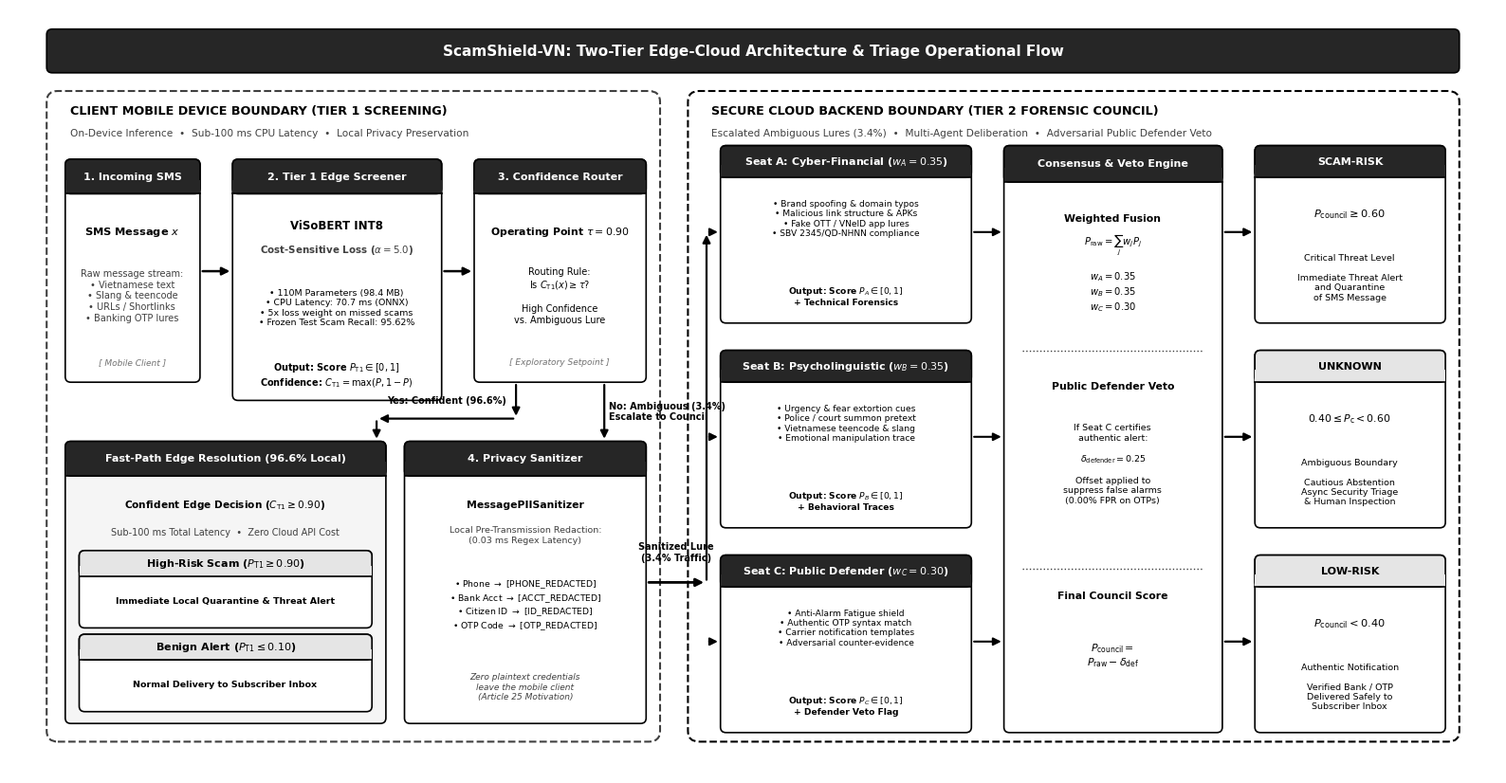

Write Python code to recreate this figure. (Note: this script raises an exception after producing the figure.)
import matplotlib.pyplot as plt
import matplotlib.patches as patches
from matplotlib.patches import FancyBboxPatch, FancyArrowPatch, Rectangle
import numpy as np

def create_monochrome_publication_figure(output_png="paper/figures/pipeline_architecture.png", dpi=300):
    # Set strict academic font styling
    plt.rcParams.update({
        'font.family': 'sans-serif',
        'font.sans-serif': ['Arial', 'Helvetica', 'DejaVu Sans'],
        'mathtext.fontset': 'dejavusans',
        'text.color': '#000000',
        'figure.autolayout': False,
    })

    # Dimensions: 16.0 inches x 8.4 inches (Publication Grade Monochrome)
    fig, ax = plt.subplots(figsize=(16.0, 8.4), dpi=dpi)
    ax.set_xlim(0, 16.0)
    ax.set_ylim(0, 8.4)
    ax.axis('off')

    # Strict Grayscale Palette
    BLACK = "#000000"
    CHARCOAL = "#262626"      # Very dark gray / near black for headers
    DARK_GRAY = "#404040"     # Borders and subheaders
    MID_GRAY = "#737373"      # Secondary annotations
    LIGHT_GRAY = "#E5E5E5"    # Subtle background fill / dividers
    VERY_LIGHT_GRAY = "#F5F5F5"# Card body background
    WHITE = "#FFFFFF"

    # Helper function to draw an academic card with clean header and border
    def draw_mono_card(x, y, w, h, title, header_bg=CHARCOAL, header_fg=WHITE, header_h=0.38, bg=WHITE, border=BLACK, lw=1.2, radius=0.06):
        # Base card
        card = FancyBboxPatch((x, y), w, h,
                              boxstyle=f"round,pad=0,rounding_size={radius}",
                              facecolor=bg, edgecolor=border, linewidth=lw, zorder=2)
        ax.add_patch(card)
        
        # Header banner (clipped to top of card)
        header = FancyBboxPatch((x, y + h - header_h), w, header_h,
                               boxstyle=f"round,pad=0,rounding_size={radius}",
                               facecolor=header_bg, edgecolor=border, linewidth=lw, zorder=3)
        ax.add_patch(header)
        fill_rect = Rectangle((x, y + h - header_h), w, header_h * 0.4,
                              facecolor=header_bg, edgecolor=header_bg, linewidth=0, zorder=3)
        ax.add_patch(fill_rect)
        # Separator line under header
        ax.plot([x, x + w], [y + h - header_h, y + h - header_h], color=border, linewidth=lw, zorder=4)
        
        # Header text
        ax.text(x + w / 2.0, y + h - header_h / 2.0, title,
                fontsize=8.0, fontweight='bold', color=header_fg, ha='center', va='center', zorder=5)

    # Helper function to draw crisp straight arrows
    def draw_mono_arrow(x1, y1, x2, y2, color=BLACK, lw=1.5, zorder=6):
        arrow = FancyArrowPatch((x1, y1), (x2, y2),
                                arrowstyle="-|>",
                                mutation_scale=12,
                                color=color, linewidth=lw, zorder=zorder)
        ax.add_patch(arrow)

    # =========================================================================
    # 0. MAIN FIGURE TITLE BANNER
    # =========================================================================
    title_box = FancyBboxPatch((0.4, 7.70), 15.2, 0.48,
                               boxstyle="round,pad=0,rounding_size=0.06",
                               facecolor=CHARCOAL, edgecolor=BLACK, linewidth=1.2, zorder=2)
    ax.add_patch(title_box)
    ax.text(8.0, 7.94, "ScamShield-VN: Two-Tier Edge-Cloud Architecture & Triage Operational Flow",
            fontsize=11.0, fontweight='bold', color=WHITE, ha='center', va='center', zorder=3)

    # =========================================================================
    # 1. TIER BOUNDARY CONTAINERS (DEVICE vs CLOUD) - MONOCHROME
    # =========================================================================
    # Left Boundary: Client Mobile Device
    dev_box = FancyBboxPatch((0.4, 0.35), 6.6, 7.15,
                             boxstyle="round,pad=0,rounding_size=0.12",
                             facecolor=WHITE, edgecolor=DARK_GRAY, linewidth=1.5, linestyle="--", zorder=1)
    ax.add_patch(dev_box)
    
    ax.text(0.65, 7.28, "CLIENT MOBILE DEVICE BOUNDARY (TIER 1 SCREENING)",
            fontsize=9.2, fontweight='bold', color=BLACK, ha='left', va='center', zorder=3)
    ax.text(0.65, 7.04, "On-Device Inference  •  Sub-100 ms CPU Latency  •  Local Privacy Preservation",
            fontsize=7.6, color=DARK_GRAY, ha='left', va='center', zorder=3)

    # Right Boundary: Secure Cloud Infrastructure
    cloud_box = FancyBboxPatch((7.3, 0.35), 8.3, 7.15,
                               boxstyle="round,pad=0,rounding_size=0.12",
                               facecolor=WHITE, edgecolor=BLACK, linewidth=1.5, linestyle="--", zorder=1)
    ax.add_patch(cloud_box)
    
    ax.text(7.55, 7.28, "SECURE CLOUD BACKEND BOUNDARY (TIER 2 FORENSIC COUNCIL)",
            fontsize=9.2, fontweight='bold', color=BLACK, ha='left', va='center', zorder=3)
    ax.text(7.55, 7.04, "Escalated Ambiguous Lures (3.4%)  •  Multi-Agent Deliberation  •  Adversarial Public Defender Veto",
            fontsize=7.6, color=DARK_GRAY, ha='left', va='center', zorder=3)

    # =========================================================================
    # 2. DEVICE: TOP ROW - INGESTION, SCREENING, ROUTING
    # =========================================================================
    # Card 1: Incoming SMS Input
    draw_mono_card(0.60, 4.30, 1.45, 2.45, "1. Incoming SMS", header_bg=CHARCOAL, header_fg=WHITE, header_h=0.38)
    ax.text(1.32, 5.95, "SMS Message $x$", fontsize=8.2, fontweight='bold', color=BLACK, ha='center', va='center', zorder=4)
    ax.text(1.32, 5.25, "Raw message stream:\n• Vietnamese text\n• Slang & teencode\n• URLs / Shortlinks\n• Banking OTP lures",
            fontsize=7.0, color=DARK_GRAY, ha='center', va='center', zorder=4)
    ax.text(1.32, 4.52, "[ Mobile Client ]", fontsize=6.5, fontstyle='italic', color=MID_GRAY, ha='center', va='center', zorder=4)

    # Arrow 1 -> 2
    draw_mono_arrow(2.05, 5.52, 2.40, 5.52, color=BLACK, lw=1.8)

    # Card 2: Tier 1 ViSoBERT Edge Screener
    draw_mono_card(2.40, 4.10, 2.25, 2.65, "2. Tier 1 Edge Screener", header_bg=CHARCOAL, header_fg=WHITE, header_h=0.38)
    # Notice: Header is [6.37, 6.75]. Highest body text is at 6.00 (0.37 margin below header!)
    ax.text(3.52, 6.02, "ViSoBERT INT8", fontsize=8.5, fontweight='bold', color=BLACK, ha='center', va='center', zorder=4)
    ax.text(3.52, 5.75, "Cost-Sensitive Loss ($\\alpha = 5.0$)", fontsize=7.4, fontweight='bold', color=DARK_GRAY, ha='center', va='center', zorder=4)
    ax.text(3.52, 5.12, "• 110M Parameters (98.4 MB)\n• CPU Latency: 70.7 ms (ONNX)\n• 5x loss weight on missed scams\n• Frozen Test Scam Recall: 95.62%",
            fontsize=6.8, color=BLACK, ha='center', va='center', zorder=4)
    ax.text(3.52, 4.38, "Output: Score $P_{\\mathrm{T1}} \\in [0, 1]$\nConfidence: $C_{\\mathrm{T1}} = \\max(P, 1-P)$",
            fontsize=7.0, fontweight='bold', color=BLACK, ha='center', va='center', zorder=4)

    # Arrow 2 -> 3
    draw_mono_arrow(4.65, 5.52, 5.00, 5.52, color=BLACK, lw=1.8)

    # Card 3: Confidence Router
    draw_mono_card(5.00, 4.30, 1.85, 2.45, "3. Confidence Router", header_bg=CHARCOAL, header_fg=WHITE, header_h=0.38)
    ax.text(5.92, 5.95, "Operating Point $\\tau = 0.90$", fontsize=7.8, fontweight='bold', color=BLACK, ha='center', va='center', zorder=4)
    ax.text(5.92, 5.25, "Routing Rule:\nIs $C_{\\mathrm{T1}}(x) \\geq \\tau$?\n\nHigh Confidence\nvs. Ambiguous Lure",
            fontsize=7.0, color=BLACK, ha='center', va='center', zorder=4)
    ax.text(5.92, 4.52, "[ Exploratory Setpoint ]", fontsize=6.5, fontstyle='italic', color=MID_GRAY, ha='center', va='center', zorder=4)

    # =========================================================================
    # 3. DEVICE: BOTTOM ROW - FAST PATH & CLIENT PII SANITIZER
    # =========================================================================
    # Fast Path Branch (YES, 96.6%): Arrow from Router down-left to Fast Path Card
    draw_mono_arrow(5.45, 4.30, 5.45, 3.90, color=BLACK, lw=1.6)
    draw_mono_arrow(5.45, 3.90, 3.95, 3.90, color=BLACK, lw=1.6)
    draw_mono_arrow(3.95, 3.90, 3.95, 3.65, color=BLACK, lw=1.6)
    ax.text(4.70, 4.05, "Yes: Confident (96.6%)", fontsize=7.0, fontweight='bold', color=BLACK, ha='center', va='bottom', zorder=6)

    # Card 4: Fast-Path Local Decision
    draw_mono_card(0.60, 0.55, 3.45, 3.10, "Fast-Path Edge Resolution (96.6% Local)", header_bg=CHARCOAL, header_fg=WHITE, header_h=0.38, bg=VERY_LIGHT_GRAY)
    ax.text(2.32, 2.95, "Confident Edge Decision ($C_{\\mathrm{T1}} \\geq 0.90$)", fontsize=7.6, fontweight='bold', color=BLACK, ha='center', va='center', zorder=4)
    ax.text(2.32, 2.65, "Sub-100 ms Total Latency  •  Zero Cloud API Cost", fontsize=7.0, color=DARK_GRAY, ha='center', va='center', zorder=4)
    
    # Sub-card: High-Risk Scam
    draw_mono_card(0.75, 1.60, 3.15, 0.85, "High-Risk Scam ($P_{\\mathrm{T1}} \\geq 0.90$)", header_bg=LIGHT_GRAY, header_fg=BLACK, header_h=0.28, bg=WHITE)
    ax.text(2.32, 1.90, "Immediate Local Quarantine & Threat Alert", fontsize=6.8, fontweight='bold', color=BLACK, ha='center', va='center', zorder=4)

    # Sub-card: Benign Alert
    draw_mono_card(0.75, 0.68, 3.15, 0.85, "Benign Alert ($P_{\\mathrm{T1}} \\leq 0.10$)", header_bg=LIGHT_GRAY, header_fg=BLACK, header_h=0.28, bg=WHITE)
    ax.text(2.32, 0.98, "Normal Delivery to Subscriber Inbox", fontsize=6.8, fontweight='bold', color=BLACK, ha='center', va='center', zorder=4)

    # Escalation Branch (NO, 3.4%): Arrow from Router down to PII Sanitizer
    draw_mono_arrow(6.40, 4.30, 6.40, 3.65, color=BLACK, lw=1.6)
    ax.text(6.45, 3.98, "No: Ambiguous (3.4%)\nEscalate to Council", fontsize=7.0, fontweight='bold', color=BLACK, ha='left', va='center', zorder=6)

    # Card 5: Client-Side Privacy Sanitizer
    draw_mono_card(4.25, 0.55, 2.60, 3.10, "4. Privacy Sanitizer", header_bg=CHARCOAL, header_fg=WHITE, header_h=0.38, bg=WHITE)
    ax.text(5.55, 2.95, "MessagePIISanitizer", fontsize=7.8, fontweight='bold', color=BLACK, ha='center', va='center', zorder=4)
    ax.text(5.55, 2.62, "Local Pre-Transmission Redaction:\n(0.03 ms Regex Latency)", fontsize=6.8, color=DARK_GRAY, ha='center', va='center', zorder=4)
    ax.text(5.55, 1.85, "• Phone $\\rightarrow$ [PHONE_REDACTED]\n• Bank Acct $\\rightarrow$ [ACCT_REDACTED]\n• Citizen ID $\\rightarrow$ [ID_REDACTED]\n• OTP Code $\\rightarrow$ [OTP_REDACTED]",
            fontsize=6.7, color=BLACK, ha='center', va='center', zorder=4)
    ax.text(5.55, 0.95, "Zero plaintext credentials\nleave the mobile client\n(Article 25 Motivation)", fontsize=6.5, fontstyle='italic', color=DARK_GRAY, ha='center', va='center', zorder=4)

    # Sanitized Lure crosses Boundary into Cloud
    draw_mono_arrow(6.85, 2.10, 7.50, 2.10, color=BLACK, lw=2.0)
    ax.text(7.17, 2.32, "Sanitized Lure\n(3.4% Traffic)", fontsize=7.0, fontweight='bold', color=BLACK, ha='center', va='bottom', zorder=6)

    # =========================================================================
    # 4. CLOUD: 3 COLUMNS (SPECIALISTS -> CONSENSUS -> 3-LABEL VERDICTS)
    # =========================================================================
    
    # ------------------ COLUMN 1: 3 SPECIALIST SEATS -------------------------
    # Ingress distribution bus: from (7.50, 2.10) distribute vertically to 3 seats
    draw_mono_arrow(7.50, 2.10, 7.50, 5.95, color=BLACK, lw=1.6)
    draw_mono_arrow(7.50, 5.95, 7.65, 5.95, color=BLACK, lw=1.5) # to Seat A
    draw_mono_arrow(7.50, 3.70, 7.65, 3.70, color=BLACK, lw=1.5) # to Seat B
    draw_mono_arrow(7.50, 1.45, 7.65, 1.45, color=BLACK, lw=1.5) # to Seat C

    # Seat A: Cyber-Financial Analyst
    draw_mono_card(7.65, 4.95, 2.70, 1.95, "Seat A: Cyber-Financial ($w_A = 0.35$)", header_bg=CHARCOAL, header_fg=WHITE, header_h=0.35)
    # Header is [6.55, 6.90]. Body text begins at 6.15 (0.40 margin!)
    ax.text(9.00, 6.10, "• Brand spoofing & domain typos\n• Malicious link structure & APKs\n• Fake OTT / VNeID app lures\n• SBV 2345/QD-NHNN compliance",
            fontsize=6.6, color=BLACK, ha='center', va='center', zorder=4)
    ax.text(9.00, 5.25, "Output: Score $P_A \\in [0, 1]$\n+ Technical Forensics", fontsize=6.6, fontweight='bold', color=BLACK, ha='center', va='center', zorder=4)

    # Seat B: Psycholinguistic Specialist
    draw_mono_card(7.65, 2.70, 2.70, 1.95, "Seat B: Psycholinguistic ($w_B = 0.35$)", header_bg=CHARCOAL, header_fg=WHITE, header_h=0.35)
    ax.text(9.00, 3.85, "• Urgency & fear extortion cues\n• Police / court summon pretext\n• Vietnamese teencode & slang\n• Emotional manipulation trace",
            fontsize=6.6, color=BLACK, ha='center', va='center', zorder=4)
    ax.text(9.00, 3.00, "Output: Score $P_B \\in [0, 1]$\n+ Behavioral Traces", fontsize=6.6, fontweight='bold', color=BLACK, ha='center', va='center', zorder=4)

    # Seat C: Public Defender Advocate
    draw_mono_card(7.65, 0.45, 2.70, 1.95, "Seat C: Public Defender ($w_C = 0.30$)", header_bg=CHARCOAL, header_fg=WHITE, header_h=0.35)
    ax.text(9.00, 1.60, "• Anti-Alarm Fatigue shield\n• Authentic OTP syntax match\n• Carrier notification templates\n• Adversarial counter-evidence",
            fontsize=6.6, color=BLACK, ha='center', va='center', zorder=4)
    ax.text(9.00, 0.75, "Output: Score $P_C \\in [0, 1]$\n+ Defender Veto Flag", fontsize=6.6, fontweight='bold', color=BLACK, ha='center', va='center', zorder=4)

    # ------------------ COLUMN 2: CONSENSUS ENGINE & DEFENDER VETO -----------
    # Arrows from 3 seats into Consensus Engine
    draw_mono_arrow(10.35, 5.95, 10.70, 5.95, color=BLACK, lw=1.5)
    draw_mono_arrow(10.35, 3.70, 10.70, 3.70, color=BLACK, lw=1.5)
    draw_mono_arrow(10.35, 1.45, 10.70, 1.45, color=BLACK, lw=1.5)

    # Consensus Engine Card (Spans vertical height of all 3 seats!)
    draw_mono_card(10.70, 0.45, 2.35, 6.45, "Consensus & Veto Engine", header_bg=CHARCOAL, header_fg=WHITE, header_h=0.40)
    # Header is [6.50, 6.90].
    # CRITICAL: Section 1 (Weighted Fusion) starts at 6.10 (0.40 below header!)
    ax.text(11.87, 6.10, "Weighted Fusion", fontsize=7.8, fontweight='bold', color=BLACK, ha='center', va='center', zorder=4)
    ax.text(11.87, 5.50, r"$P_{\mathrm{raw}} = \sum_{j} w_j P_j$" + "\n\n$w_A = 0.35$\n$w_B = 0.35$\n$w_C = 0.30$",
            fontsize=7.2, fontweight='bold', color=BLACK, ha='center', va='center', zorder=4)
    
    # Separator line inside engine
    ax.plot([10.90, 12.85], [4.65, 4.65], color=DARK_GRAY, lw=1.0, linestyle=":", zorder=4)
    
    ax.text(11.87, 4.25, "Public Defender Veto", fontsize=7.8, fontweight='bold', color=BLACK, ha='center', va='center', zorder=4)
    ax.text(11.87, 3.40, "If Seat C certifies\nauthentic alert:\n\n" + r"$\delta_{\mathrm{defender}} = 0.25$" + "\n\nOffset applied to\nsuppress false alarms\n(0.00% FPR on OTPs)",
            fontsize=6.8, color=BLACK, ha='center', va='center', zorder=4)
    
    # Separator line
    ax.plot([10.90, 12.85], [2.25, 2.25], color=DARK_GRAY, lw=1.0, linestyle=":", zorder=4)
    
    ax.text(11.87, 1.95, "Final Council Score", fontsize=7.8, fontweight='bold', color=BLACK, ha='center', va='center', zorder=4)
    ax.text(11.87, 1.30, r"$P_{\mathrm{council}} =$" + "\n" + r"$P_{\mathrm{raw}} - \delta_{\mathrm{def}}$",
            fontsize=7.8, fontweight='bold', color=BLACK, ha='center', va='center', zorder=4)

    # ------------------ COLUMN 3: STANDARDIZED 3-LABEL VERDICTS --------------
    # Arrows from Consensus Engine to 3 Verdict Cards
    draw_mono_arrow(13.05, 5.95, 13.40, 5.95, color=BLACK, lw=1.6)
    draw_mono_arrow(13.05, 3.70, 13.40, 3.70, color=BLACK, lw=1.6)
    draw_mono_arrow(13.05, 1.45, 13.40, 1.45, color=BLACK, lw=1.6)

    # Verdict 1: SCAM-RISK
    draw_mono_card(13.40, 4.95, 2.05, 1.95, "SCAM-RISK", header_bg=CHARCOAL, header_fg=WHITE, header_h=0.35, bg=WHITE)
    ax.text(14.42, 6.15, r"$P_{\mathrm{council}} \geq 0.60$", fontsize=8.2, fontweight='bold', color=BLACK, ha='center', va='center', zorder=4)
    ax.text(14.42, 5.45, "Critical Threat Level\n\nImmediate Threat Alert\nand Quarantine\nof SMS Message",
            fontsize=6.8, color=BLACK, ha='center', va='center', zorder=4)

    # Verdict 2: UNKNOWN
    draw_mono_card(13.40, 2.70, 2.05, 1.95, "UNKNOWN", header_bg=LIGHT_GRAY, header_fg=BLACK, header_h=0.35, bg=WHITE)
    ax.text(14.42, 3.90, r"$0.40 \leq P_{\mathrm{c}} < 0.60$", fontsize=7.8, fontweight='bold', color=BLACK, ha='center', va='center', zorder=4)
    ax.text(14.42, 3.20, "Ambiguous Boundary\n\nCautious Abstention\nAsync Security Triage\n& Human Inspection",
            fontsize=6.8, color=BLACK, ha='center', va='center', zorder=4)

    # Verdict 3: LOW-RISK
    draw_mono_card(13.40, 0.45, 2.05, 1.95, "LOW-RISK", header_bg=LIGHT_GRAY, header_fg=BLACK, header_h=0.35, bg=WHITE)
    ax.text(14.42, 1.65, r"$P_{\mathrm{council}} < 0.40$", fontsize=8.2, fontweight='bold', color=BLACK, ha='center', va='center', zorder=4)
    ax.text(14.42, 0.95, "Authentic Notification\n\nVerified Bank / OTP\nDelivered Safely to\nSubscriber Inbox",
            fontsize=6.8, color=BLACK, ha='center', va='center', zorder=4)

    plt.subplots_adjust(left=0.01, right=0.99, top=0.98, bottom=0.02)
    plt.savefig(output_png, dpi=dpi, bbox_inches='tight', pad_inches=0.04)
    plt.close()
    print(f"Monochrome publication-grade architecture diagram saved cleanly to {output_png}!")

if __name__ == "__main__":
    create_monochrome_publication_figure()
